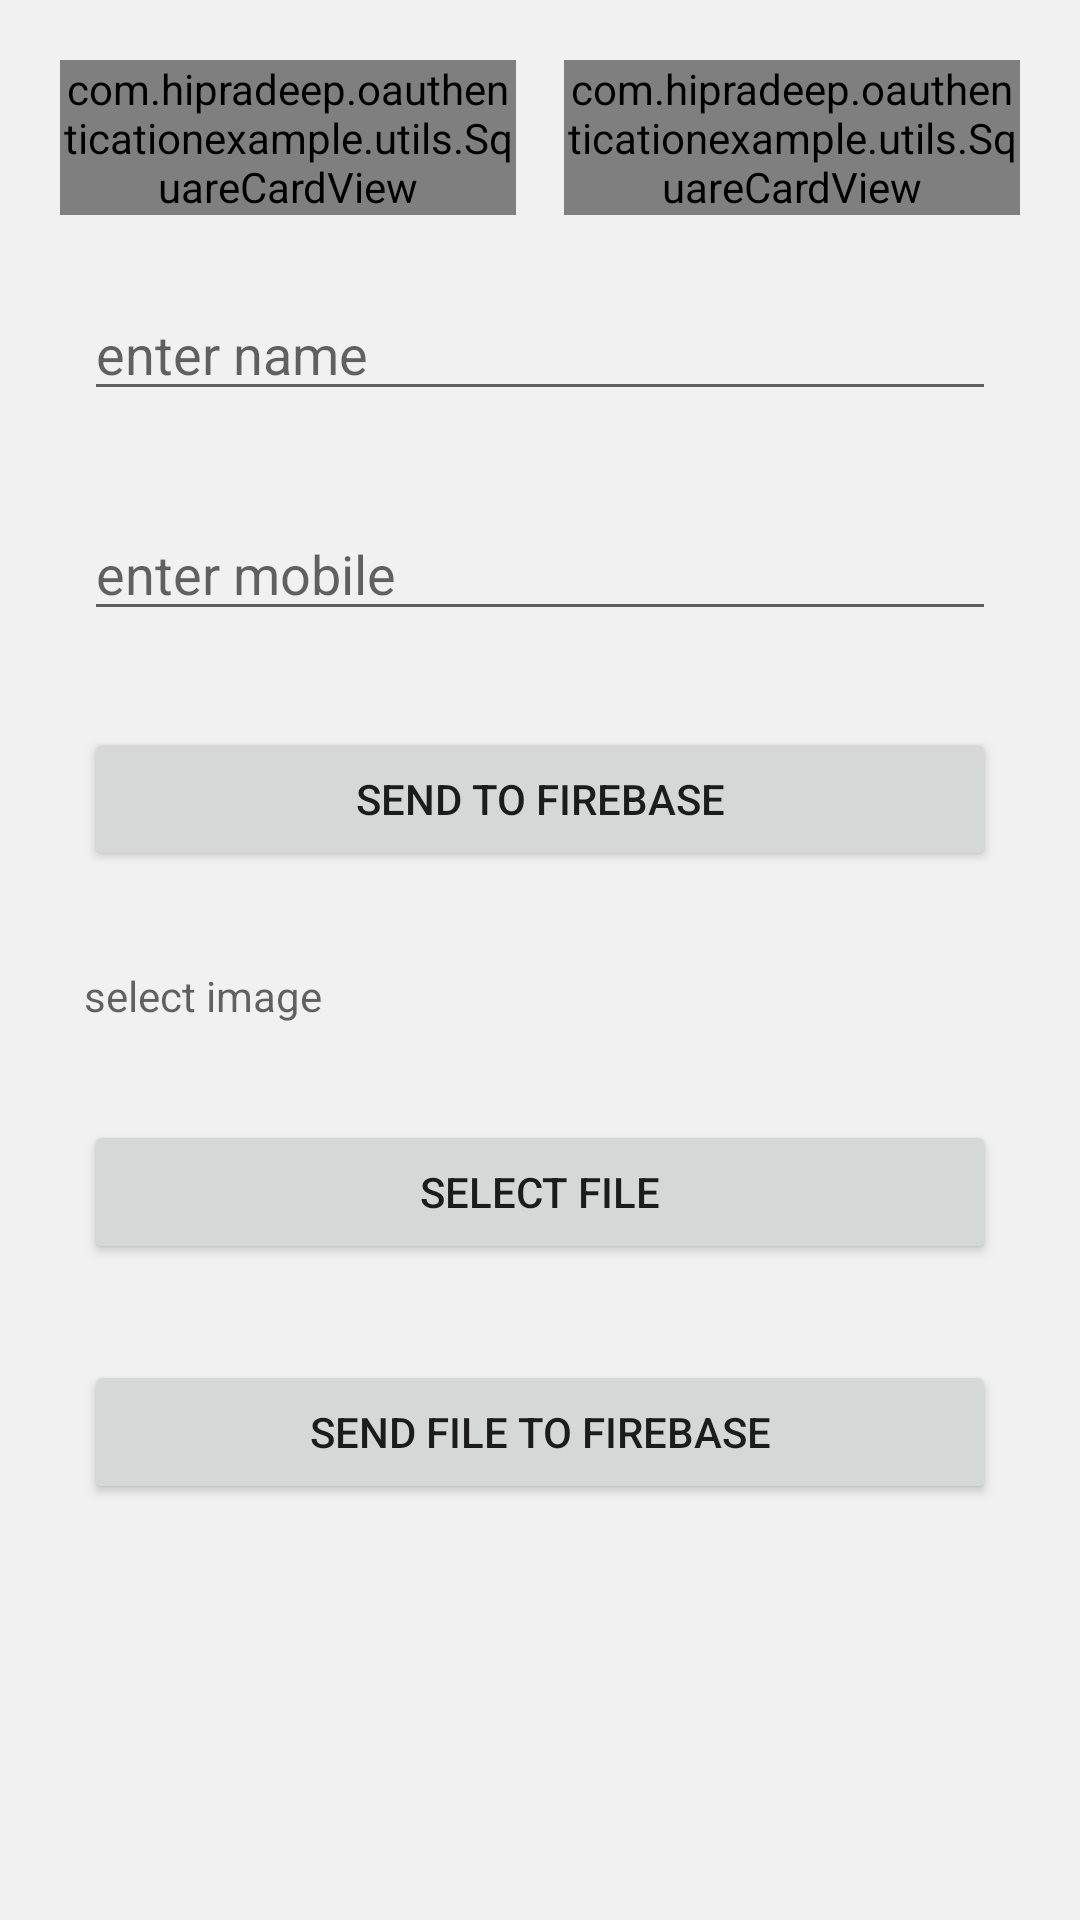

Reconstruct the res/layout file that produces this screen, plus the resources it refers to.
<!-- AndroidManifest.xml: application theme Theme.OAuthenticationExample -->
<!-- res/layout/activity_main.xml -->
<?xml version="1.0" encoding="utf-8"?>
<androidx.constraintlayout.widget.ConstraintLayout xmlns:android="http://schemas.android.com/apk/res/android"
    xmlns:app="http://schemas.android.com/apk/res-auto"
    xmlns:tools="http://schemas.android.com/tools"
    android:layout_width="match_parent"
    android:layout_height="match_parent"
    android:background="#F1F1F1"
    tools:context=".MainActivity">

    <androidx.core.widget.NestedScrollView
        android:id="@+id/nestedScrollView"
        android:layout_width="0dp"
        android:layout_height="0dp"
        android:padding="12dp"
        android:clipToPadding="false"
        app:layout_constraintBottom_toBottomOf="parent"
        app:layout_constraintEnd_toEndOf="parent"
        app:layout_constraintStart_toStartOf="parent"
        app:layout_constraintTop_toTopOf="parent">

        <LinearLayout
            android:layout_width="match_parent"
            android:layout_height="match_parent"
            android:orientation="vertical">
        <LinearLayout
            android:layout_width="match_parent"
            android:layout_height="wrap_content"
            android:orientation="horizontal">

            <com.hipradeep.oauthenticationexample.utils.SquareCardView
                android:id="@+id/scv_google_login"
                android:layout_width="0dp"
                android:layout_height="wrap_content"
                android:layout_margin="8dp"
                android:layout_weight="1"
                android:onClick="googleLogin"
                android:clickable="true"
                android:focusable="true">

                <androidx.constraintlayout.widget.ConstraintLayout
                    android:layout_width="match_parent"
                    android:layout_height="match_parent">

                    <ImageView
                        android:id="@+id/imageView1"
                        android:layout_width="@dimen/icon_size"
                        android:layout_height="@dimen/icon_size"
                        android:src="@drawable/google_icon"
                        app:layout_constraintBottom_toTopOf="@+id/textView"
                        app:layout_constraintEnd_toEndOf="parent"
                        app:layout_constraintHorizontal_bias="0.5"
                        app:layout_constraintStart_toStartOf="parent"
                        app:layout_constraintTop_toTopOf="parent"
                        app:layout_constraintVertical_chainStyle="packed" />

                    <TextView
                        android:id="@+id/textView"
                        android:layout_width="wrap_content"
                        android:layout_height="wrap_content"
                        android:layout_marginTop="8dp"
                        android:text="Google"
                        android:textSize="16sp"

                        app:layout_constraintBottom_toBottomOf="parent"
                        app:layout_constraintEnd_toEndOf="parent"
                        app:layout_constraintHorizontal_bias="0.5"
                        app:layout_constraintStart_toStartOf="parent"
                        app:layout_constraintTop_toBottomOf="@+id/imageView1" />

                </androidx.constraintlayout.widget.ConstraintLayout>


            </com.hipradeep.oauthenticationexample.utils.SquareCardView>

            <com.hipradeep.oauthenticationexample.utils.SquareCardView
                android:id="@+id/scv_facebook_login"
                android:layout_width="0dp"
                android:layout_height="wrap_content"
                android:layout_margin="8dp"
                android:layout_weight="1"
                android:clickable="true"
                android:onClick="googleLogin"
                android:focusable="true">

                <androidx.constraintlayout.widget.ConstraintLayout
                    android:layout_width="match_parent"
                    android:layout_height="match_parent">

                    <ImageView
                        android:id="@+id/imageView2"
                        android:layout_width="@dimen/icon_size"
                        android:layout_height="@dimen/icon_size"
                        android:src="@drawable/facebook_icon"
                        app:layout_constraintBottom_toTopOf="@+id/textView2"
                        app:layout_constraintEnd_toEndOf="parent"
                        app:layout_constraintStart_toStartOf="parent"
                        app:layout_constraintTop_toTopOf="parent"
                        app:layout_constraintVertical_chainStyle="packed" />

                    <TextView
                        android:id="@+id/textView2"
                        android:layout_width="wrap_content"
                        android:layout_height="wrap_content"
                        android:layout_marginTop="8dp"
                        android:textSize="16sp"
                        android:text="Facebook"
                        app:layout_constraintBottom_toBottomOf="parent"
                        app:layout_constraintEnd_toEndOf="parent"
                        app:layout_constraintHorizontal_bias="0.5"
                        app:layout_constraintStart_toStartOf="parent"
                        app:layout_constraintTop_toBottomOf="@+id/imageView2" />
                </androidx.constraintlayout.widget.ConstraintLayout>


            </com.hipradeep.oauthenticationexample.utils.SquareCardView>
        </LinearLayout>
            <LinearLayout
                android:layout_width="match_parent"
                android:layout_height="wrap_content"
                android:orientation="vertical">

                <EditText
                    android:layout_width="match_parent"
                    android:layout_height="wrap_content"
                    android:hint="enter name"
                    android:layout_margin="16dp"
                    android:id="@+id/et1"/>


                <EditText
                    android:layout_width="match_parent"
                    android:layout_height="wrap_content"
                    android:hint="enter mobile"
                    android:layout_margin="16dp"
                    android:id="@+id/et2"/>

                <Button
                    android:layout_width="match_parent"
                    android:layout_height="wrap_content"
                    android:id="@+id/btn"
                    android:onClick="sendTextToFirebase"
                    android:layout_margin="16dp"
                    android:text="send to Firebase"/>

                <TextView
                    android:layout_width="match_parent"
                    android:layout_height="wrap_content"
                    android:hint="select image"
                    android:layout_margin="16dp"
                    android:id="@+id/tv1"/>
                <Button
                    android:layout_width="match_parent"
                    android:layout_height="wrap_content"
                    android:id="@+id/btnSelectImage"
                    android:onClick="selectFile"
                    android:layout_margin="16dp"
                    android:text="Select File"/>

 <Button
                    android:layout_width="match_parent"
                    android:layout_height="wrap_content"
                    android:id="@+id/btnUploadImage"
                    android:onClick="sendDataToFirebase"
                    android:layout_margin="16dp"
                    android:text="Send file to Firebase"/>



            </LinearLayout>
        </LinearLayout>
    </androidx.core.widget.NestedScrollView>
</androidx.constraintlayout.widget.ConstraintLayout>
<!-- resources referenced by this layout -->
<resources>
  <dimen name="icon_size">80dp</dimen>
  <style name="Theme.OAuthenticationExample" parent="Theme.MaterialComponents.DayNight.DarkActionBar">
          
          <item name="colorPrimary">@color/purple_500</item>
          <item name="colorPrimaryVariant">@color/purple_700</item>
          <item name="colorOnPrimary">@color/white</item>
          
          <item name="colorSecondary">@color/teal_200</item>
          <item name="colorSecondaryVariant">@color/teal_700</item>
          <item name="colorOnSecondary">@color/black</item>
          
          <item name="android:statusBarColor" tools:targetApi="l">?attr/colorPrimaryVariant</item>
          
      </style>
  <color name="purple_500">#0086cd</color>
  <color name="purple_700">#00549E</color>
  <color name="white">#FFFFFFFF</color>
  <color name="teal_200">#FF03DAC5</color>
  <color name="teal_700">#FF018786</color>
  <color name="black">#FF000000</color>
</resources>
